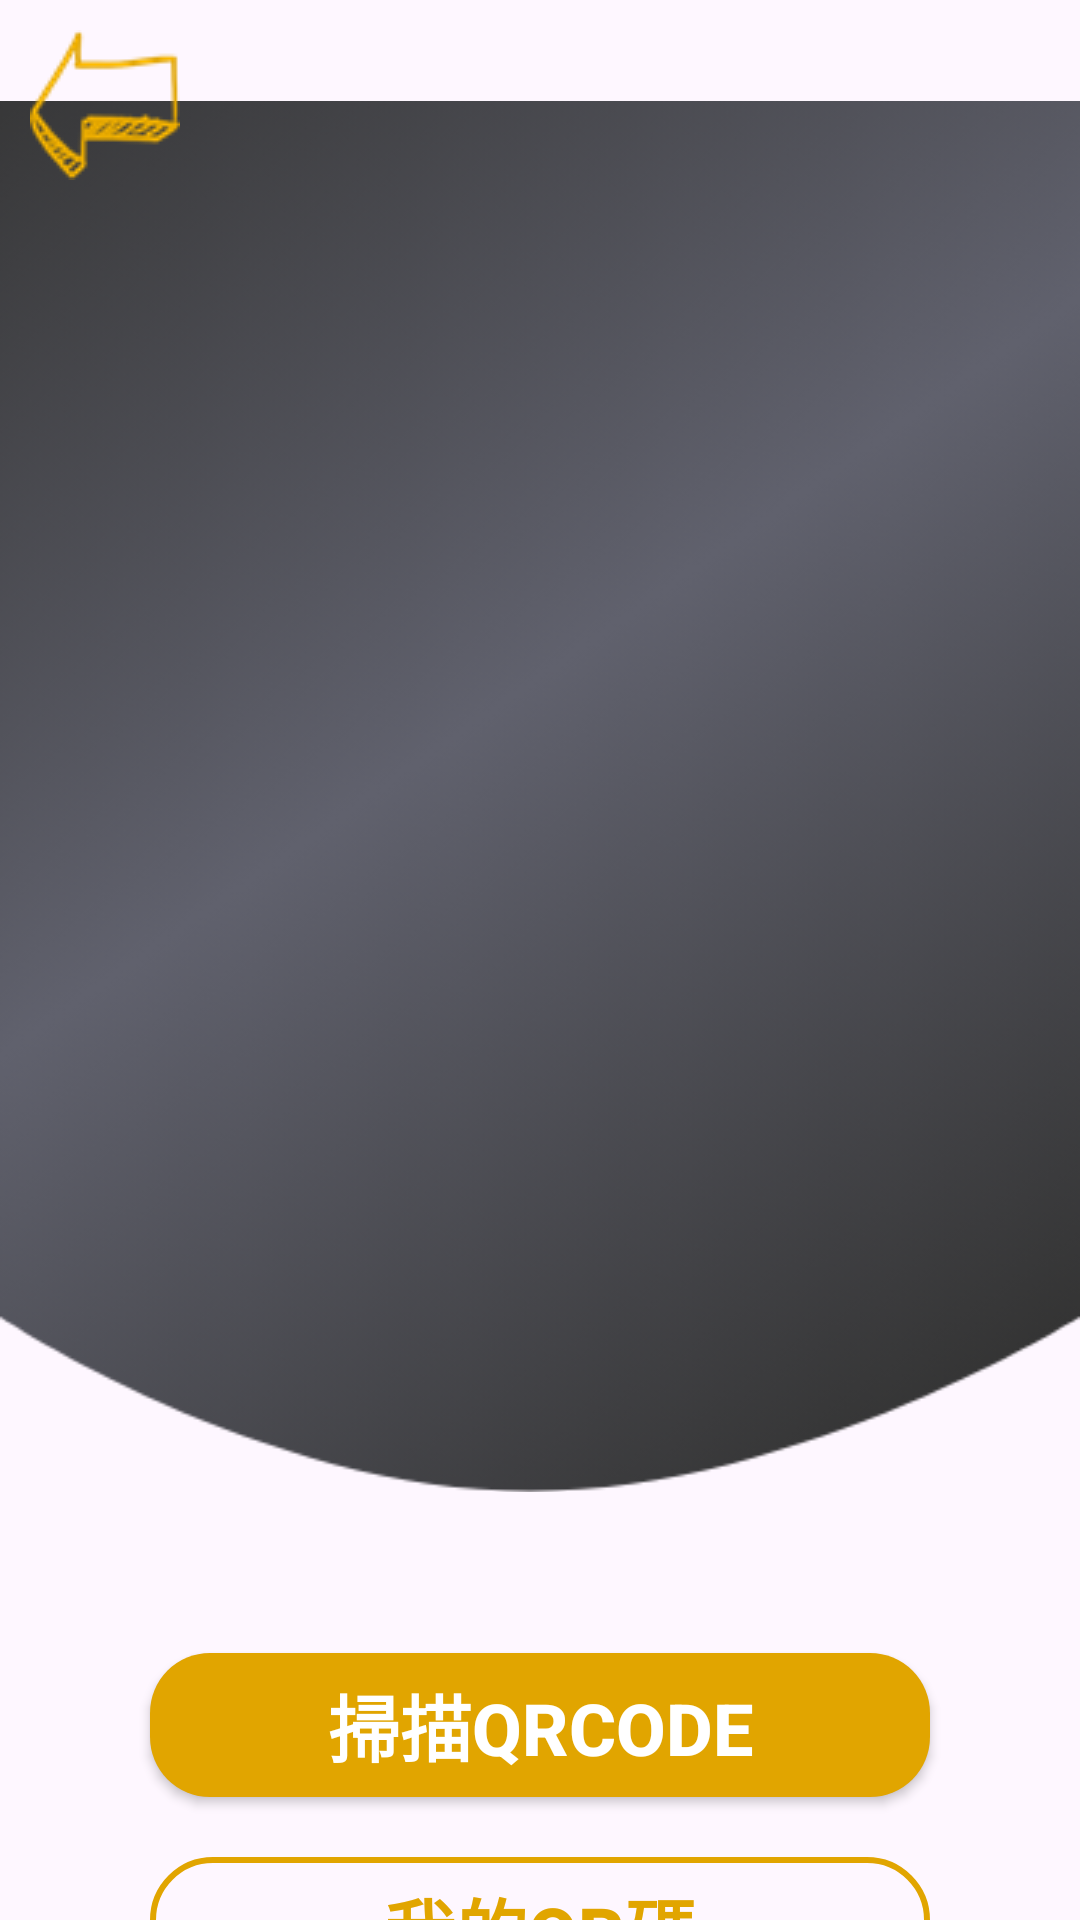

Reconstruct the res/layout file that produces this screen, plus the resources it refers to.
<!-- AndroidManifest.xml: application theme Theme.FriendLoop -->
<!-- res/layout/activity_qr.xml -->
<?xml version="1.0" encoding="utf-8"?>
<androidx.constraintlayout.widget.ConstraintLayout xmlns:android="http://schemas.android.com/apk/res/android"
    xmlns:app="http://schemas.android.com/apk/res-auto"
    xmlns:tools="http://schemas.android.com/tools"
    android:id="@+id/main"
    android:layout_width="match_parent"
    android:layout_height="match_parent"
    tools:context=".QrActivity">

    <ImageView
        android:id="@+id/imageView5"
        android:layout_width="match_parent"
        android:layout_height="wrap_content"
        app:layout_constraintEnd_toEndOf="parent"
        app:layout_constraintStart_toStartOf="parent"
        app:layout_constraintTop_toTopOf="parent"
        app:srcCompat="@drawable/intro" />

    <ScrollView
        android:layout_width="match_parent"
        android:layout_height="match_parent"
        app:layout_constraintEnd_toEndOf="parent"
        app:layout_constraintStart_toStartOf="parent"
        app:layout_constraintTop_toTopOf="parent">

        <LinearLayout
            android:layout_width="match_parent"
            android:layout_height="wrap_content"
            android:orientation="vertical" >

            <ImageView
                android:id="@+id/imageView6"
                android:layout_width="match_parent"
                android:layout_height="wrap_content"
                app:srcCompat="@drawable/intro_icon" />
        </LinearLayout>
    </ScrollView>

    <ScrollView
        android:layout_width="match_parent"
        android:layout_height="match_parent"
        app:layout_constraintEnd_toEndOf="parent"
        app:layout_constraintStart_toStartOf="parent"
        app:layout_constraintTop_toTopOf="parent">

        <LinearLayout
            android:layout_width="match_parent"
            android:layout_height="wrap_content"
            android:orientation="vertical">

            <ImageView
                android:id="@+id/imageView7"
                android:layout_width="wrap_content"
                android:layout_height="wrap_content"
                android:layout_margin="10dp"
                android:onClick="onBackClick"
                app:srcCompat="@drawable/back" />
        </LinearLayout>
    </ScrollView>

    <LinearLayout
        android:layout_width="match_parent"
        android:layout_height="wrap_content"
        android:orientation="vertical"
        app:layout_constraintEnd_toEndOf="parent"
        app:layout_constraintStart_toStartOf="parent"
        app:layout_constraintTop_toBottomOf="@+id/imageView5">

        <androidx.appcompat.widget.AppCompatButton
            android:id="@+id/button3"
            android:layout_width="match_parent"
            android:layout_height="wrap_content"
            android:layout_marginLeft="50dp"
            android:layout_marginTop="20dp"
            android:layout_marginRight="50dp"
            android:layout_marginBottom="10dp"
            android:textColor="#FFFFFF"
            android:textStyle="bold"
            android:textSize="24dp"
            android:background="@drawable/scanning_qr"
            android:text="@string/Scanning"
            tools:ignore="MissingConstraints" />

        <androidx.appcompat.widget.AppCompatButton
            android:id="@+id/button4"
            android:layout_width="match_parent"
            android:layout_height="wrap_content"
            android:layout_marginLeft="50dp"
            android:layout_marginRight="50dp"
            android:layout_marginTop="10dp"
            android:textStyle="bold"
            android:textSize="24dp"
            android:textColor="#E1A500"
            android:background="@drawable/self_qr"
            android:text="@string/Generate" />
    </LinearLayout>

</androidx.constraintlayout.widget.ConstraintLayout>
<!-- resources referenced by this layout -->
<resources>
  <!-- drawable back: png bitmap (drawable, 2838 bytes) -->
  <!-- drawable intro: png bitmap (drawable, 129846 bytes) -->
  <!-- drawable scanning_qr (drawable) -->
  <?xml version="1.0" encoding="utf-8"?>
  <selector xmlns:android="http://schemas.android.com/apk/res/android">
  <item>
      <shape android:shape="rectangle">
          <solid android:color="#E1A500"/>
          <corners android:radius="20dp"/>
      </shape>
  </item>
  </selector>
  <!-- drawable self_qr (drawable) -->
  <?xml version="1.0" encoding="utf-8"?>
  <selector xmlns:android="http://schemas.android.com/apk/res/android">
      <item>
          <shape android:shape="rectangle">
              <stroke android:color="#E1A500" android:width="2dp"/>
              <corners android:radius="20dp"/>
          </shape>
      </item>
  </selector>
  <string name="Generate">我的QR碼</string>
  <string name="Scanning">掃描QRcode</string>
  <style name="Theme.FriendLoop" parent="Base.Theme.FriendLoop" />
  <style name="Base.Theme.FriendLoop" parent="Theme.Material3.DayNight.NoActionBar">
          
          
      </style>
</resources>
